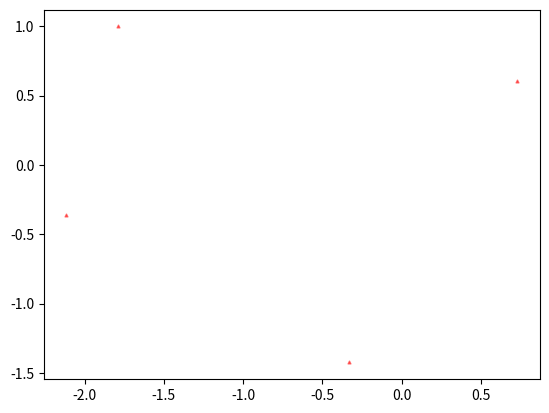

Generate this figure with matplotlib:

import numpy as np
import matplotlib.pyplot as plt


class NumpyTest(object):
	@classmethod
	def scatter(self):
		N = 4
		x = np.random.randn(N)
		y = np.random.randn(N)
		print(x)
		print(y)
		plt.scatter(x, y, s = 4, c='r', marker='^', alpha=0.5)
		plt.show()




def main():
    NumpyTest.scatter()


if __name__ == '__main__':
    main()